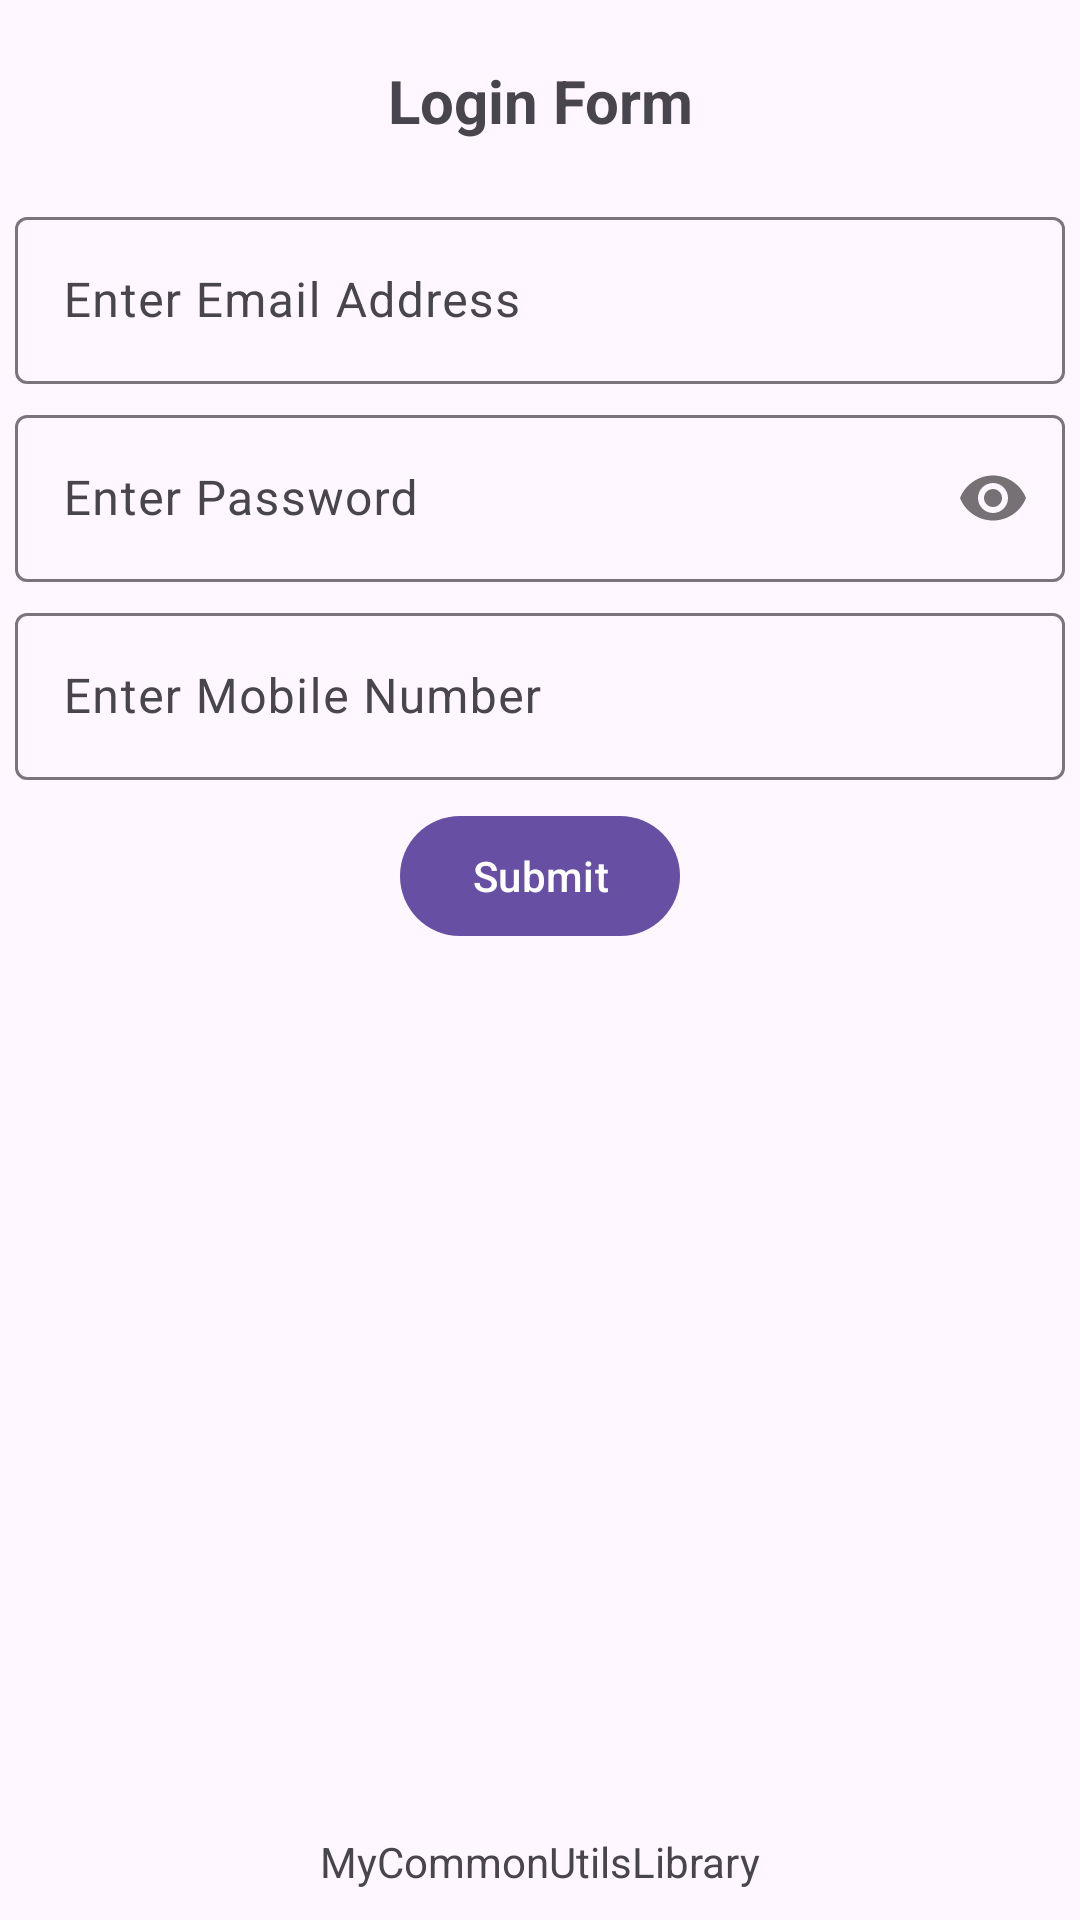

The Android layout XML behind this screen, and the referenced resources:
<!-- AndroidManifest.xml: application theme Theme.MyCommonUtilsLibrary -->
<!-- res/layout/activity_login.xml -->
<?xml version="1.0" encoding="utf-8"?>
<androidx.constraintlayout.widget.ConstraintLayout xmlns:android="http://schemas.android.com/apk/res/android"
    xmlns:app="http://schemas.android.com/apk/res-auto"
    xmlns:tools="http://schemas.android.com/tools"
    android:layout_width="match_parent"
    android:layout_height="match_parent"
    tools:context=".LoginActivity">

    <com.google.android.material.textview.MaterialTextView
        android:id="@+id/lblLoginForm"
        android:layout_width="match_parent"
        android:layout_height="wrap_content"
        android:gravity="center_horizontal"
        android:padding="20dp"
        android:text="Login Form"
        android:textSize="20dp"
        android:textStyle="bold"
        app:layout_constraintEnd_toEndOf="parent"
        app:layout_constraintStart_toStartOf="parent"
        app:layout_constraintTop_toTopOf="parent" />

    <com.google.android.material.textfield.TextInputLayout
        android:id="@+id/lytEmail"
        android:layout_width="match_parent"
        android:layout_height="wrap_content"
        android:hint="Enter Email Address"
        android:paddingStart="5dp"
        android:paddingEnd="5dp"
        app:layout_constraintEnd_toEndOf="parent"
        app:layout_constraintStart_toStartOf="parent"
        app:layout_constraintTop_toBottomOf="@+id/lblLoginForm">

        <com.google.android.material.textfield.TextInputEditText
            android:id="@+id/edtEmail"
            android:layout_width="match_parent"
            android:layout_height="match_parent"
            android:inputType="textEmailAddress" />
    </com.google.android.material.textfield.TextInputLayout>

    <com.google.android.material.textfield.TextInputLayout
        android:id="@+id/lytPassword"
        android:layout_width="match_parent"
        android:layout_height="wrap_content"
        android:hint="Enter Password"
        android:paddingStart="5dp"
        android:paddingTop="5dp"
        android:paddingEnd="5dp"
        app:layout_constraintEnd_toEndOf="parent"
        app:layout_constraintStart_toStartOf="parent"
        app:layout_constraintTop_toBottomOf="@+id/lytEmail"
        app:passwordToggleEnabled="true">

        <com.google.android.material.textfield.TextInputEditText
            android:id="@+id/edtPassword"
            android:layout_width="match_parent"
            android:layout_height="match_parent"
            android:inputType="textPassword" />
    </com.google.android.material.textfield.TextInputLayout>

    <com.google.android.material.textfield.TextInputLayout
        android:id="@+id/lytMobileNumber"
        android:layout_width="match_parent"
        android:layout_height="wrap_content"
        android:hint="Enter Mobile Number"
        android:paddingStart="5dp"
        android:paddingTop="5dp"
        android:paddingEnd="5dp"
        app:layout_constraintEnd_toEndOf="parent"
        app:layout_constraintStart_toStartOf="parent"
        app:layout_constraintTop_toBottomOf="@+id/lytPassword">

        <com.google.android.material.textfield.TextInputEditText
            android:id="@+id/edtMobileNumber"
            android:layout_width="match_parent"
            android:layout_height="match_parent"
            android:inputType="number" />
    </com.google.android.material.textfield.TextInputLayout>

    <com.google.android.material.button.MaterialButton
        android:id="@+id/btnSubmit"
        android:layout_width="wrap_content"
        android:layout_height="wrap_content"
        android:layout_marginTop="8dp"
        android:text="Submit"
        app:layout_constraintEnd_toEndOf="parent"
        app:layout_constraintStart_toStartOf="parent"
        app:layout_constraintTop_toBottomOf="@+id/lytMobileNumber" />

    <com.google.android.material.textview.MaterialTextView
        android:id="@+id/tvVersionName"
        android:layout_width="wrap_content"
        android:layout_height="wrap_content"
        android:padding="10dp"
        android:text="@string/app_name"
        app:layout_constraintBottom_toBottomOf="parent"
        app:layout_constraintEnd_toEndOf="parent"
        app:layout_constraintStart_toStartOf="parent" />
</androidx.constraintlayout.widget.ConstraintLayout>
<!-- resources referenced by this layout -->
<resources>
  <string name="app_name">MyCommonUtilsLibrary</string>
  <style name="Theme.MyCommonUtilsLibrary" parent="Base.Theme.MyCommonUtilsLibrary" />
  <style name="Base.Theme.MyCommonUtilsLibrary" parent="Theme.Material3.DayNight.NoActionBar">
          
          
      </style>
</resources>
